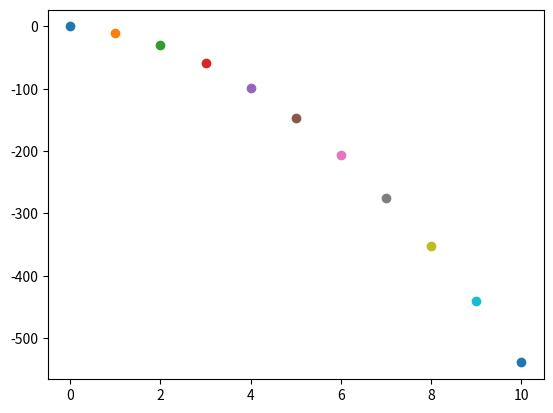

The script that saved this image:
import numpy as np
import matplotlib.pyplot as plt

G = 9.8

class PhysicsFrame(object):
    def __init__(self):
        self.time = 0
        self.children = []

    def add_child(self, child):
        assert(isinstance(child, PhysicsObject))
        self.children.append(child)

    def step(self):
        for child in self.children:
            # must update all velocities before updating positions, since new velocities may depend on positions
            child.apply_forces(self.time)
            child.update_velocity()
            child.reset_acceleration()

        for child in self.children:
            child.update_position()

        self.time += 1

    def display_children(self):
        for child in self.children:
            child.display(self.time)
        

class PhysicsObject(object):
    def __init__(self):
        pass

class PointMass(PhysicsObject):
        def __init__(self, mass):
            super().__init__()

            self.mass = mass
            self.position = np.zeros(2)
            self.velocity = np.zeros(2)
            self.acceleration = np.zeros(2)

            self.forces = []

        def add_force(self, forceFunc):
            self.forces.append(forceFunc)

        def apply_forces(self, t):
            for f in self.forces:
                self.acceleration += f(t)/self.mass

        def update_velocity(self):
            self.velocity += self.acceleration
        
        def update_position(self):
            self.position += self.velocity

        def reset_acceleration(self):
            self.acceleration = np.zeros(2)

        def display(self, t):
            plt.plot(t, self.position[1], 'o')

if __name__ == '__main__':
        simFrame = PhysicsFrame()
        m = PointMass(1)
        m.add_force(lambda t:np.array([0, -G]))
        simFrame.add_child(m)

        simFrame.display_children()

        for i in range(10):
            simFrame.step()
            simFrame.display_children()

        plt.show()
